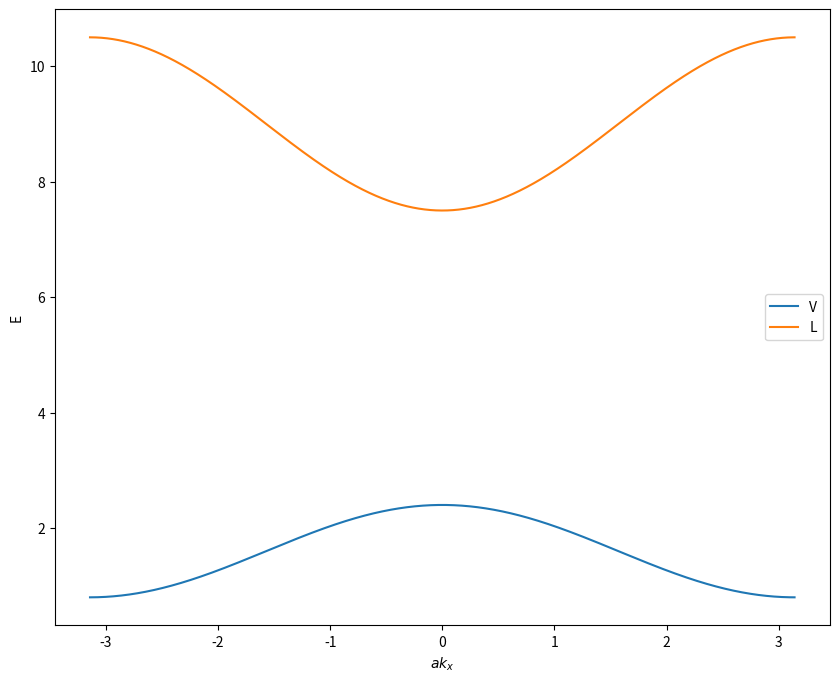

Reproduce this figure in Python.

import sys

import numpy as np
from matplotlib import pyplot as plt


def E(akx, E0, beta):
    return E0 - beta * (2 + np.cos(akx))


def main(argv: list) -> int:

    akx = np.linspace(-np.pi, np.pi, 10000)

    E0V = 0  # eV
    E0L = 12  # eV
    betaV = -0.8  # eV
    betaL = 1.5  # eV

    plt.figure(figsize=(10, 8))

    plt.plot(akx, E(akx, E0V, betaV), label="V")
    plt.plot(akx, E(akx, E0L, betaL), label="L")

    plt.xlabel("$ak_x$")
    plt.ylabel("E")

    plt.legend()
    plt.savefig("a.png")
    plt.show()

    return 0


if __name__ == "__main__":
    main(sys.argv)
